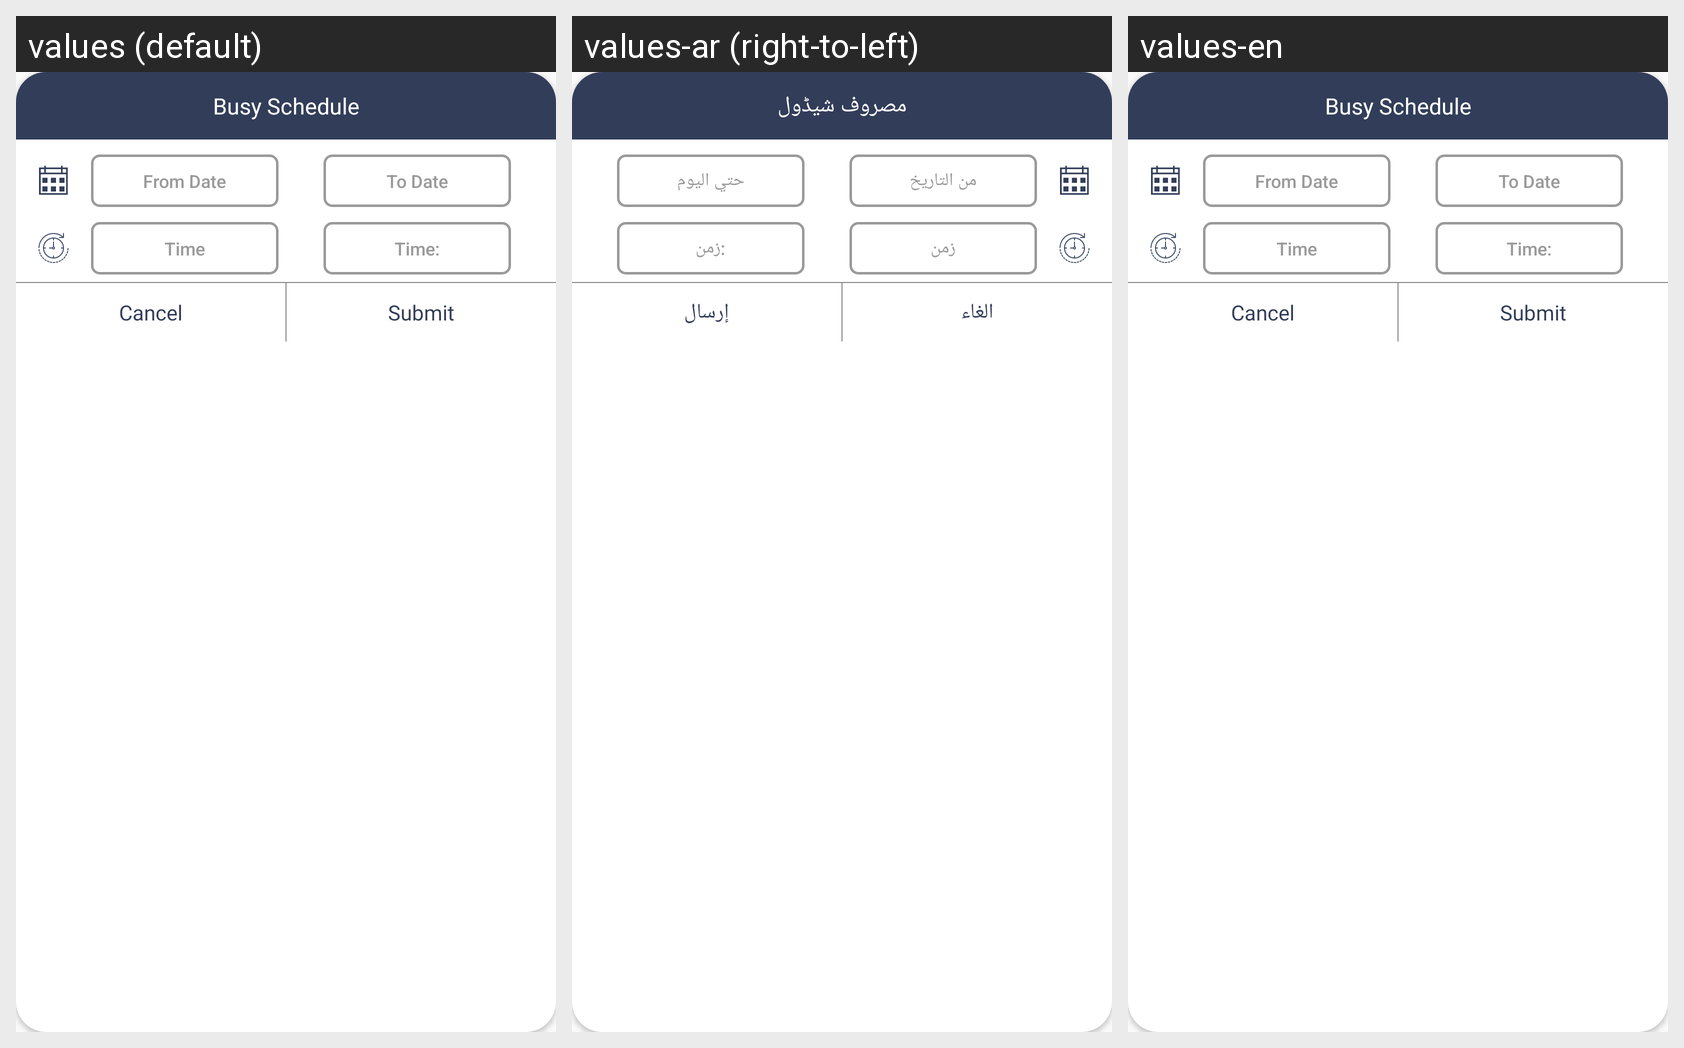

Locale-by-locale string values for the Android screen shown in this grid:
Android screen res/layout/popup_busy_schedule.xml rendered under 3 locales, left to right: values (default), values-ar (right-to-left), values-en. Device: Nexus 5 (rendered at 1080×1920; each locale shown at half size, 540×960, under a caption strip naming it); theme AppTheme.
Strings drawn on this screen, with the default value and each locale's value (text and hints the layout hard-codes, and strings that could not be matched under every locale, appear in the picture but are not listed):

busySchedule
  values: Busy Schedule
  values-ar: مصروف شیڈول
  values-en: Busy Schedule

From_Date
  values: From Date
  values-ar: من التاريخ
  values-en: From Date

to_Date
  values: To Date
  values-ar: حتي اليوم
  values-en: To Date

time_
  values: Time
  values-ar: زمن
  values-en: Time

time
  values: Time:
  values-ar: :زمن
  values-en: Time:

cancel
  values: Cancel
  values-ar: الغاء
  values-en: Cancel

submit
  values: Submit
  values-ar: إرسال
  values-en: Submit
